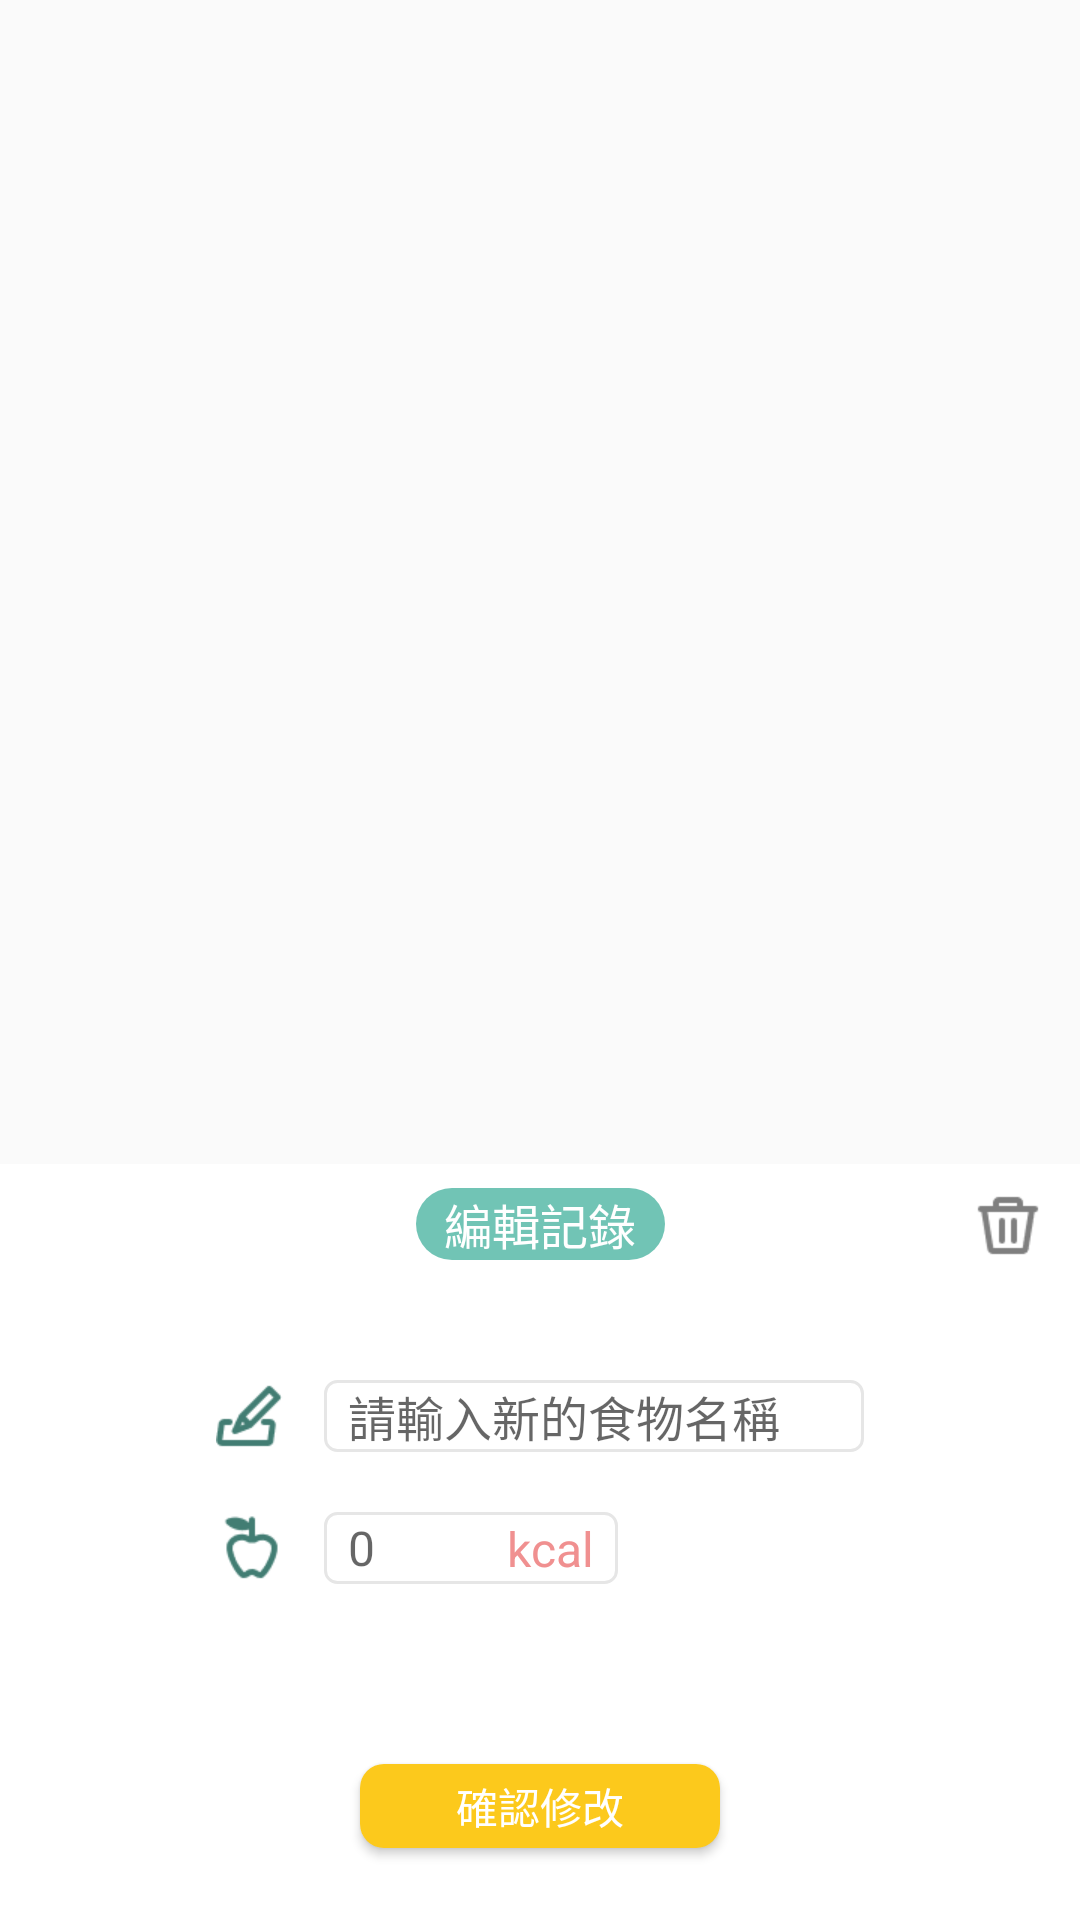

The Android layout XML behind this screen, and the referenced resources:
<!-- AndroidManifest.xml: application theme Theme.懂吃打吃 -->
<!-- res/layout/edit_today_detail.xml -->
<?xml version="1.0" encoding="utf-8"?>
<androidx.constraintlayout.widget.ConstraintLayout xmlns:android="http://schemas.android.com/apk/res/android"
    xmlns:app="http://schemas.android.com/apk/res-auto"
    xmlns:tools="http://schemas.android.com/tools"
    android:id="@+id/edit_today_detial"
    android:layout_width="match_parent"
    android:layout_height="match_parent">

    <androidx.constraintlayout.widget.ConstraintLayout
        android:id="@+id/constraintLayout12"
        android:layout_width="0dp"
        android:layout_height="wrap_content"
        android:background="@color/white"
        android:onClick="hide_keyboard"
        app:layout_constraintBottom_toBottomOf="parent"
        app:layout_constraintEnd_toEndOf="parent"
        app:layout_constraintHorizontal_bias="0.0"
        app:layout_constraintStart_toStartOf="parent">

        <Button
            android:id="@+id/confirm_edit_btn"
            android:layout_width="120dp"
            android:layout_height="28dp"
            android:layout_marginBottom="24dp"
            android:background="@drawable/conform_add_orange"
            android:onClick="okClick"
            android:text="確認修改"
            android:textColor="@color/white"
            app:layout_constraintBottom_toBottomOf="parent"
            app:layout_constraintEnd_toEndOf="parent"
            app:layout_constraintHorizontal_bias="0.5"
            app:layout_constraintStart_toStartOf="parent" />

        <HorizontalScrollView
            android:id="@+id/scrollView"
            android:layout_width="0dp"
            android:layout_height="wrap_content"
            android:layout_marginTop="20dp"
            android:layout_marginBottom="40dp"
            android:scrollbars="none"
            app:layout_constraintBottom_toTopOf="@+id/confirm_edit_btn"
            app:layout_constraintEnd_toEndOf="parent"
            app:layout_constraintStart_toStartOf="parent"
            app:layout_constraintTop_toBottomOf="@+id/constraintLayout11">

            <LinearLayout
                android:id="@+id/type_table"
                android:layout_width="wrap_content"
                android:layout_height="wrap_content"
                android:gravity="clip_horizontal"
                android:orientation="horizontal"></LinearLayout>
        </HorizontalScrollView>

        <ImageView
            android:id="@+id/delete_btn"
            android:layout_width="24dp"
            android:layout_height="24dp"
            android:layout_marginTop="8dp"
            android:layout_marginEnd="12dp"
            android:onClick="delete_click"
            android:src="@drawable/icon_trash_can"
            app:layout_constraintEnd_toEndOf="parent"
            app:layout_constraintTop_toTopOf="parent" />

        <TextView
            android:id="@+id/edit"
            android:layout_width="83sp"
            android:layout_height="24sp"
            android:layout_marginTop="8dp"
            android:background="@drawable/today_green"
            android:gravity="center"
            android:text="編輯記錄"
            android:textColor="@color/white"
            android:textSize="16sp"
            app:layout_constraintEnd_toEndOf="parent"
            app:layout_constraintHorizontal_bias="0.5"
            app:layout_constraintStart_toStartOf="parent"
            app:layout_constraintTop_toTopOf="parent" />

        <androidx.constraintlayout.widget.ConstraintLayout
            android:id="@+id/constraintLayout11"
            android:layout_width="wrap_content"
            android:layout_height="wrap_content"
            android:layout_marginTop="40dp"
            android:focusableInTouchMode="true"
            app:layout_constraintEnd_toEndOf="parent"
            app:layout_constraintHorizontal_bias="0.5"
            app:layout_constraintStart_toStartOf="parent"
            app:layout_constraintTop_toBottomOf="@+id/edit">

            <ImageView
                android:id="@+id/apple"
                android:layout_width="24sp"
                android:layout_height="24sp"
                android:src="@drawable/apple"
                app:layout_constraintStart_toStartOf="parent"
                app:layout_constraintTop_toBottomOf="@+id/food_name" />

            <androidx.constraintlayout.widget.ConstraintLayout
                android:id="@+id/food_name"
                android:layout_width="wrap_content"
                android:layout_height="wrap_content">

                <ImageView
                    android:id="@+id/pencil"
                    android:layout_width="24sp"
                    android:layout_height="24sp"
                    android:layout_marginBottom="20dp"
                    android:src="@drawable/edit_green"
                    app:layout_constraintBottom_toBottomOf="parent"
                    app:layout_constraintStart_toStartOf="parent"
                    app:layout_constraintTop_toTopOf="parent" />

                <com.google.android.material.textfield.TextInputEditText
                    android:id="@+id/name"
                    android:layout_width="180dp"
                    android:layout_height="24dp"
                    android:layout_marginStart="12dp"
                    android:layout_marginBottom="20dp"
                    android:background="@drawable/edit_kcal"
                    android:gravity="center_vertical"
                    android:hint="請輸入新的食物名稱"
                    android:paddingStart="8sp"
                    android:paddingEnd="8sp"
                    android:selectAllOnFocus="true"
                    android:singleLine="true"
                    android:textColor="@color/black"
                    android:textSize="16sp"
                    app:layout_constraintBottom_toBottomOf="parent"
                    app:layout_constraintEnd_toEndOf="parent"
                    app:layout_constraintStart_toEndOf="@+id/pencil"
                    app:layout_constraintTop_toTopOf="parent" />
            </androidx.constraintlayout.widget.ConstraintLayout>

            <androidx.constraintlayout.widget.ConstraintLayout
                android:id="@+id/kcal_layout"
                android:layout_width="wrap_content"
                android:layout_height="24dp"
                android:layout_marginStart="12dp"
                android:background="@drawable/edit_kcal"
                app:layout_constraintBottom_toBottomOf="parent"
                app:layout_constraintStart_toEndOf="@+id/apple"
                app:layout_constraintTop_toBottomOf="@+id/food_name">

                <TextView
                    android:layout_width="wrap_content"
                    android:layout_height="wrap_content"
                    android:layout_marginStart="3dp"
                    android:layout_marginTop="4dp"
                    android:layout_marginEnd="8dp"
                    android:layout_marginBottom="4dp"
                    android:text="kcal"
                    android:textColor="@color/main_pink"
                    android:textSize="16sp"
                    app:layout_constraintBottom_toBottomOf="parent"
                    app:layout_constraintEnd_toEndOf="parent"
                    app:layout_constraintStart_toEndOf="@+id/kcal_value"
                    app:layout_constraintTop_toTopOf="parent" />

                <com.google.android.material.textfield.TextInputEditText
                    android:id="@+id/kcal_value"
                    android:layout_width="50dp"
                    android:layout_height="0dp"
                    android:layout_marginStart="8dp"
                    android:layout_marginTop="1dp"
                    android:layout_marginBottom="1dp"
                    android:background="@color/white"
                    android:hint="0"
                    android:inputType="number"
                    android:selectAllOnFocus="true"
                    android:singleLine="true"
                    android:textColor="@color/black"
                    android:textSize="16sp"
                    app:layout_constraintBottom_toBottomOf="parent"
                    app:layout_constraintStart_toStartOf="parent"
                    app:layout_constraintTop_toTopOf="parent" />
            </androidx.constraintlayout.widget.ConstraintLayout>

        </androidx.constraintlayout.widget.ConstraintLayout>

    </androidx.constraintlayout.widget.ConstraintLayout>

    <androidx.constraintlayout.widget.ConstraintLayout
        android:layout_width="0dp"
        android:layout_height="0dp"
        android:onClick="exit_onClick"
        app:layout_constraintBottom_toTopOf="@+id/constraintLayout12"
        app:layout_constraintEnd_toEndOf="parent"
        app:layout_constraintStart_toStartOf="parent"
        app:layout_constraintTop_toTopOf="parent">

    </androidx.constraintlayout.widget.ConstraintLayout>
</androidx.constraintlayout.widget.ConstraintLayout>
<!-- resources referenced by this layout -->
<resources>
  <color name="black">#FF000000</color>
  <color name="main_pink">#FFF09090</color>
  <color name="white">#FFFFFFFF</color>
  <!-- drawable apple: png bitmap (drawable, 1288 bytes) -->
  <!-- drawable conform_add_orange (drawable) -->
  <?xml version="1.0" encoding="UTF-8"?>
  <shape xmlns:android="http://schemas.android.com/apk/res/android">
      <solid android:color="#FCC91C" />
      <corners android:radius="8sp" />
  </shape>
  <!-- drawable edit_green: png bitmap (drawable, 1002 bytes) -->
  <!-- drawable edit_kcal (drawable) -->
  <?xml version="1.0" encoding="UTF-8"?>
  <shape xmlns:android="http://schemas.android.com/apk/res/android">
      <stroke android:width="1sp" android:color="#E6E6E6" />
      <solid android:color="#FFFFFF" />
      <corners android:radius="4sp" />
  </shape>
  <!-- drawable icon_trash_can: png bitmap (drawable, 751 bytes) -->
  <!-- drawable today_green (drawable) -->
  <?xml version="1.0" encoding="UTF-8"?>
  <shape xmlns:android="http://schemas.android.com/apk/res/android">
     <solid android:color="#71C4B5" />
      <corners android:radius="12sp" />
  </shape>
  <style name="Theme.懂吃打吃" parent="Theme.AppCompat.Light.DarkActionBar">
          
          <item name="colorPrimary">@color/white</item>
          <item name="colorPrimaryDark">@color/black</item>
          <item name="colorAccent">@color/main_green</item>
          
      </style>
  <color name="main_green">#FF71C4B5</color>
</resources>
